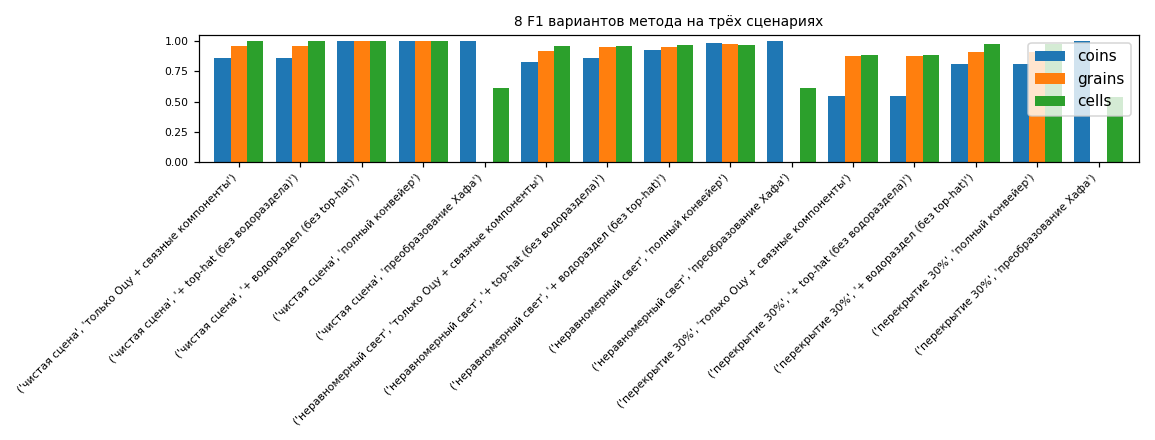

Data behind this chart, as committed beside it:
сценарий, метод, coins, grains, cells
чистая сцена, только Оцу + связные компоненты, 0.86, 0.96, 1.0
чистая сцена, + top-hat (без водораздела), 0.86, 0.96, 1.0
чистая сцена, + водораздел (без top-hat), 1.0, 1.0, 1.0
чистая сцена, полный конвейер, 1.0, 1.0, 1.0
чистая сцена, преобразование Хафа, 1.0, , 0.61
неравномерный свет, только Оцу + связные компоненты, 0.83, 0.92, 0.96
неравномерный свет, + top-hat (без водораздела), 0.86, 0.95, 0.96
неравномерный свет, + водораздел (без top-hat), 0.93, 0.95, 0.97
неравномерный свет, полный конвейер, 0.99, 0.98, 0.97
неравномерный свет, преобразование Хафа, 1.0, , 0.61
перекрытие 30%, только Оцу + связные компоненты, 0.55, 0.88, 0.89
перекрытие 30%, + top-hat (без водораздела), 0.55, 0.88, 0.89
перекрытие 30%, + водораздел (без top-hat), 0.81, 0.91, 0.98
перекрытие 30%, полный конвейер, 0.81, 0.91, 0.98
перекрытие 30%, преобразование Хафа, 1.0, , 0.54
